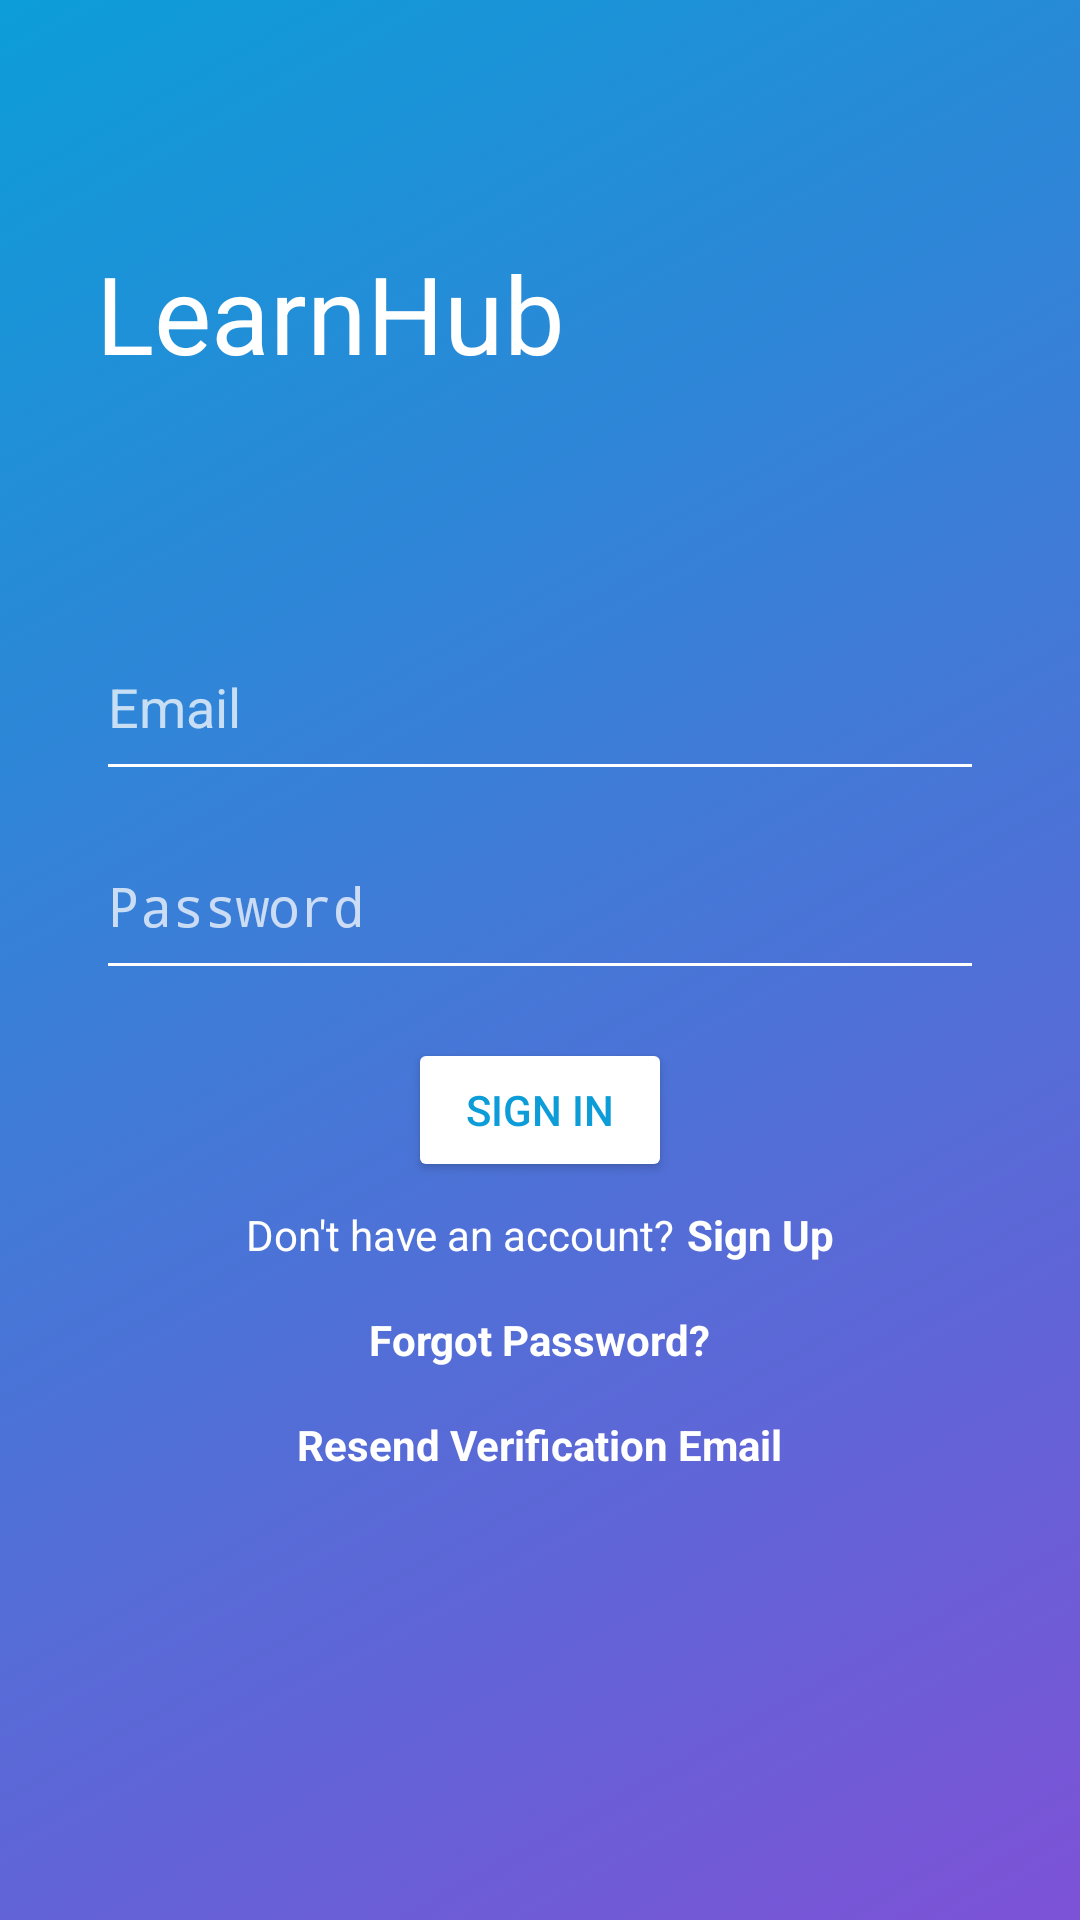

Here is an Android app screen rendered from its layout file. Give the layout XML and the strings, colors and styles it references.
<!-- AndroidManifest.xml: activity theme AppTheme.NoActionBar -->
<!-- res/layout/activity_login.xml -->
<?xml version="1.0" encoding="utf-8"?>
<ScrollView xmlns:android="http://schemas.android.com/apk/res/android"
    xmlns:tools="http://schemas.android.com/tools"
    android:layout_width="match_parent"
    android:layout_height="match_parent"
    android:background="@drawable/background"
    android:fillViewport="true"
    tools:context=".views.activities.LoginActivity">

    <LinearLayout
        android:layout_width="match_parent"
        android:layout_height="wrap_content"
        android:orientation="vertical">

        <LinearLayout
            android:layout_width="match_parent"
            android:layout_height="0dp"
            android:layout_weight="0.5"
            android:orientation="vertical">

            <TextView
                android:layout_width="wrap_content"
                android:layout_height="wrap_content"
                android:layout_marginTop="48dp"
                android:padding="32dp"
                android:text="@string/app_name"
                android:textAlignment="center"
                android:textColor="@color/White"
                android:textSize="36sp" />

            <ProgressBar
                android:id="@+id/LoginProgressBar"
                android:layout_width="wrap_content"
                android:layout_height="wrap_content"
                android:layout_gravity="center"
                android:progressTint="@color/white"
                android:visibility="invisible"
                tools:visibility="visible" />
        </LinearLayout>

        <LinearLayout
            android:layout_width="match_parent"
            android:layout_height="0dp"
            android:layout_weight="1"
            android:orientation="vertical">

            <EditText
                android:id="@+id/sign_in_email"
                android:layout_width="match_parent"
                android:layout_height="wrap_content"
                android:layout_marginLeft="32dp"
                android:layout_marginRight="32dp"
                android:layout_marginBottom="16dp"
                android:focusable="true"
                android:hint="@string/email"
                android:inputType="textEmailAddress"
                android:paddingBottom="16dp"
                android:singleLine="true"
                android:textColor="@color/White"
                android:textColorHint="@color/Grey"
                android:theme="@style/MyEditTextTheme" />

            <EditText
                android:id="@+id/sign_in_password"
                android:layout_width="match_parent"
                android:layout_height="wrap_content"
                android:layout_marginLeft="32dp"
                android:layout_marginRight="32dp"
                android:layout_marginBottom="16dp"
                android:hint="@string/password"
                android:inputType="textPassword"
                android:paddingBottom="16dp"
                android:singleLine="true"
                android:textColor="@color/White"
                android:textColorHint="@color/Grey"
                android:theme="@style/MyEditTextTheme" />

            <Button
                android:id="@+id/sign_in_btn"
                android:layout_width="wrap_content"
                android:layout_height="wrap_content"
                android:layout_gravity="center"
                android:backgroundTint="@color/White"
                android:text="@string/sign_in"
                android:textAllCaps="true"
                android:textColor="@color/colorPrimary" />

            <LinearLayout
                android:layout_width="match_parent"
                android:layout_height="wrap_content"
                android:gravity="center"
                android:orientation="horizontal"
                android:padding="8dp">

                <TextView
                    android:layout_width="wrap_content"
                    android:layout_height="wrap_content"
                    android:layout_gravity="center"
                    android:paddingEnd="@dimen/xsmall"
                    android:text="@string/dont_have_acct_txt"
                    android:textColor="@color/White"
                    android:textSize="14sp"
                    tools:ignore="RtlSymmetry" />

                <TextView
                    android:id="@+id/sign_up_txt"
                    android:layout_width="wrap_content"
                    android:layout_height="wrap_content"
                    android:layout_gravity="center"
                    android:clickable="true"
                    android:focusable="true"
                    android:text="@string/sign_up"
                    android:textColor="@color/White"
                    android:textSize="14sp"
                    android:textStyle="bold" />

            </LinearLayout>

            <TextView
                android:id="@+id/forgot_password_txt"
                android:layout_width="wrap_content"
                android:layout_height="wrap_content"
                android:layout_gravity="center"
                android:padding="8dp"
                android:text="@string/forgot_password"
                android:textColor="@color/White"
                android:textSize="14sp"
                android:textStyle="bold" />

            <TextView
                android:id="@+id/resend_v_txt"
                android:layout_width="wrap_content"
                android:layout_height="wrap_content"
                android:layout_gravity="center"
                android:padding="8dp"
                android:text="@string/resend_v"
                android:textColor="@color/White"
                android:textSize="14sp"
                android:textStyle="bold" />

        </LinearLayout>
    </LinearLayout>
</ScrollView>
<!-- resources referenced by this layout -->
<resources>
  <color name="Grey">#bbFFFFFF</color>
  <color name="White">#ffffff</color>
  <color name="colorPrimary">#0C9DD8</color>
  <color name="white">#FFFFFFFF</color>
  <dimen name="xsmall">4dp</dimen>
  <!-- drawable background (drawable) -->
  <?xml version="1.0" encoding="utf-8"?>
  <selector xmlns:android="http://schemas.android.com/apk/res/android">
      <item>
          <shape android:shape="rectangle">
              <gradient android:angle="315"
                  android:startColor="@color/colorPrimary"
                  android:endColor="@color/gradientEnd"/>
          </shape>
      </item>
  </selector>
  <string name="app_name">LearnHub</string>
  <string name="dont_have_acct_txt">Don\'t have an account?</string>
  <string name="email">Email</string>
  <string name="forgot_password">Forgot Password?</string>
  <string name="password">Password</string>
  <string name="resend_v">Resend Verification Email</string>
  <string name="sign_in">Sign In</string>
  <string name="sign_up">Sign Up</string>
  <style name="MyEditTextTheme">
          <item name="colorControlNormal">@color/White</item>
          <item name="colorControlActivated">@color/White</item>
          <item name="colorControlHighlight">@color/White</item>
      </style>
  <style name="AppTheme.NoActionBar">
          <item name="windowActionBar">false</item>
          <item name="windowNoTitle">true</item>
      </style>
  <color name="gradientEnd">#7D52D6</color>
</resources>
